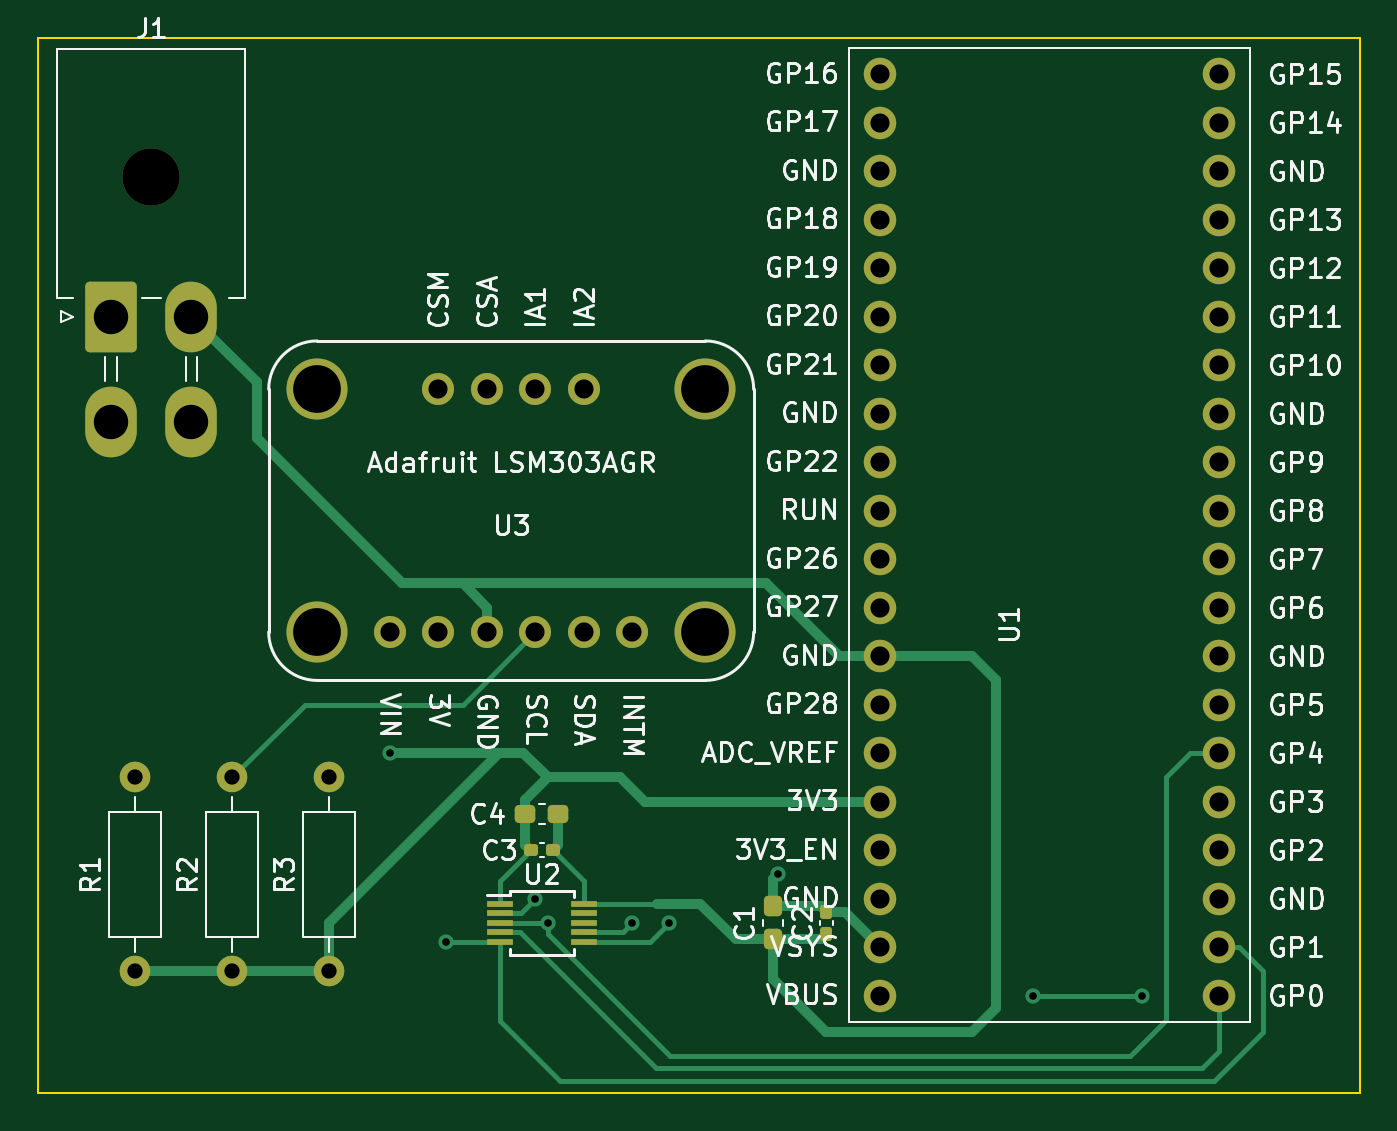
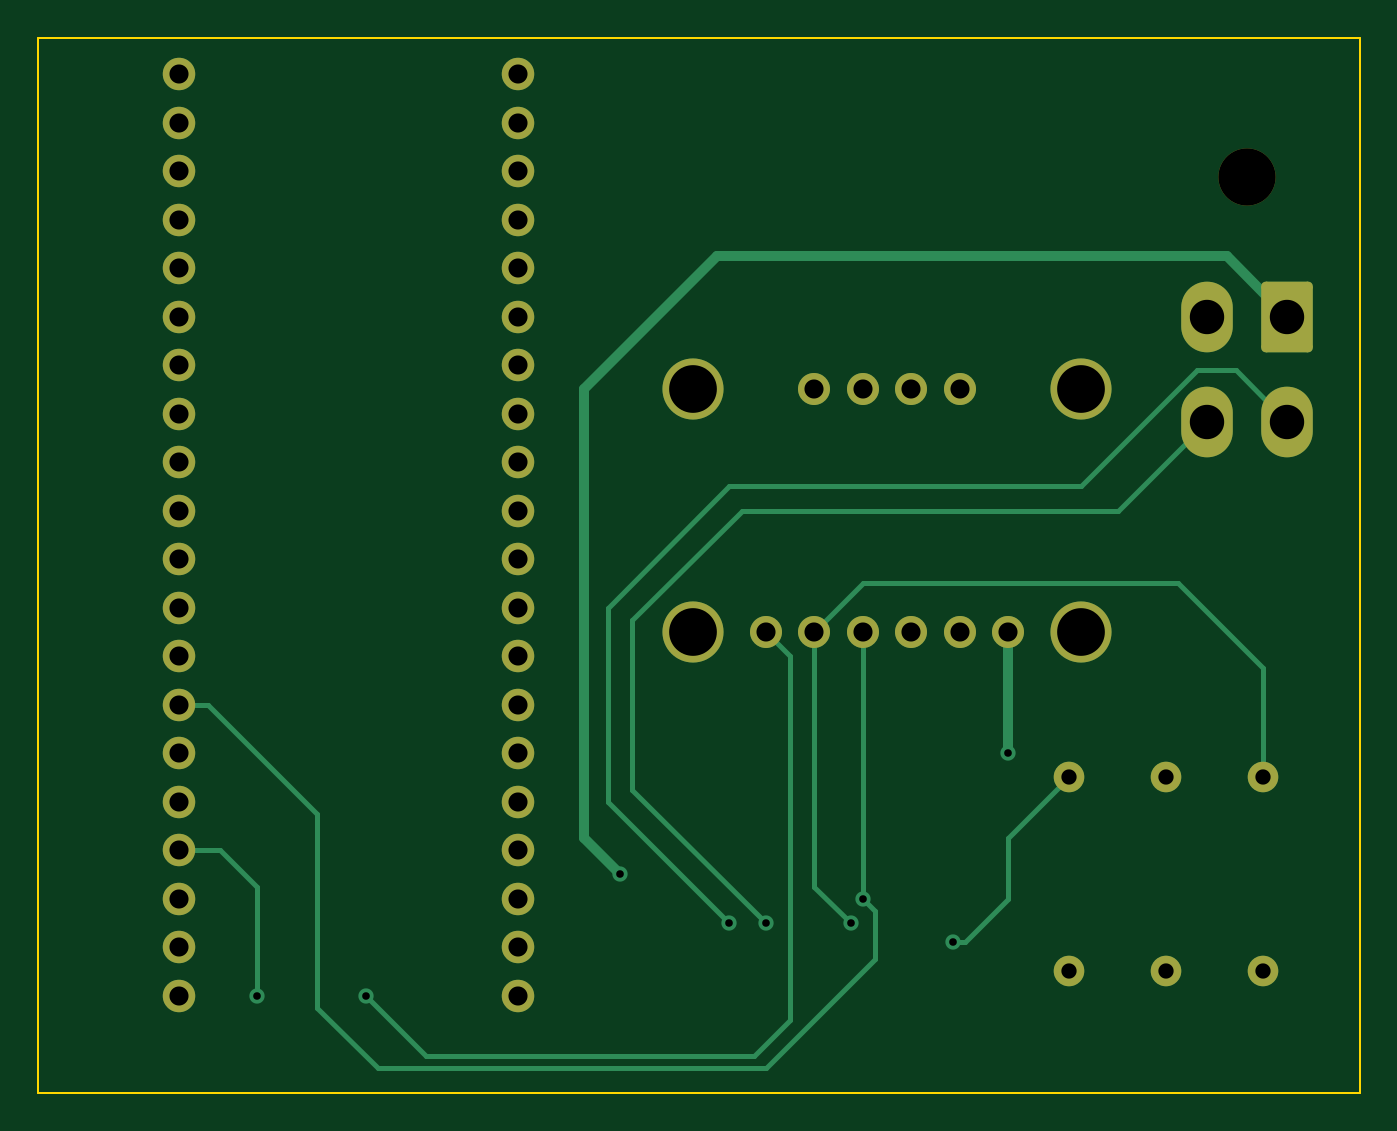
Circuit board: 11 layer files. Board 69.2 x 55.2 mm.
- bottom_copper: integrated_joystick_dac-B_Cu.gbr (8930 bytes)
- bottom_mask: integrated_joystick_dac-B_Mask.gbr (3059 bytes)
- paste: integrated_joystick_dac-B_Paste.gbr (466 bytes)
- bottom_silk: integrated_joystick_dac-B_Silkscreen.gbr (467 bytes)
- outline: integrated_joystick_dac-Edge_Cuts.gbr (621 bytes)
- top_copper: integrated_joystick_dac-F_Cu.gbr (12624 bytes)
- top_mask: integrated_joystick_dac-F_Mask.gbr (4067 bytes)
- paste: integrated_joystick_dac-F_Paste.gbr (2019 bytes)
- top_silk: integrated_joystick_dac-F_Silkscreen.gbr (115785 bytes)
- drill: integrated_joystick_dac-NPTH.drl (356 bytes)
- drill: integrated_joystick_dac-PTH.drl (1437 bytes)

=== bottom_copper: integrated_joystick_dac-B_Cu.gbr (8930 bytes, source omitted) ===
=== bottom_mask: integrated_joystick_dac-B_Mask.gbr (3059 bytes, source withheld) ===
=== paste: integrated_joystick_dac-B_Paste.gbr ===
%TF.GenerationSoftware,KiCad,Pcbnew,7.0.1*%
%TF.CreationDate,2023-05-07T00:29:05-04:00*%
%TF.ProjectId,integrated_joystick_dac,696e7465-6772-4617-9465-645f6a6f7973,rev?*%
%TF.SameCoordinates,Original*%
%TF.FileFunction,Paste,Bot*%
%TF.FilePolarity,Positive*%
%FSLAX46Y46*%
G04 Gerber Fmt 4.6, Leading zero omitted, Abs format (unit mm)*
G04 Created by KiCad (PCBNEW 7.0.1) date 2023-05-07 00:29:05*
%MOMM*%
%LPD*%
G01*
G04 APERTURE LIST*
G04 APERTURE END LIST*
M02*

=== bottom_silk: integrated_joystick_dac-B_Silkscreen.gbr ===
%TF.GenerationSoftware,KiCad,Pcbnew,7.0.1*%
%TF.CreationDate,2023-05-07T00:29:05-04:00*%
%TF.ProjectId,integrated_joystick_dac,696e7465-6772-4617-9465-645f6a6f7973,rev?*%
%TF.SameCoordinates,Original*%
%TF.FileFunction,Legend,Bot*%
%TF.FilePolarity,Positive*%
%FSLAX46Y46*%
G04 Gerber Fmt 4.6, Leading zero omitted, Abs format (unit mm)*
G04 Created by KiCad (PCBNEW 7.0.1) date 2023-05-07 00:29:05*
%MOMM*%
%LPD*%
G01*
G04 APERTURE LIST*
G04 APERTURE END LIST*
M02*

=== outline: integrated_joystick_dac-Edge_Cuts.gbr ===
%TF.GenerationSoftware,KiCad,Pcbnew,7.0.1*%
%TF.CreationDate,2023-05-07T00:29:05-04:00*%
%TF.ProjectId,integrated_joystick_dac,696e7465-6772-4617-9465-645f6a6f7973,rev?*%
%TF.SameCoordinates,Original*%
%TF.FileFunction,Profile,NP*%
%FSLAX46Y46*%
G04 Gerber Fmt 4.6, Leading zero omitted, Abs format (unit mm)*
G04 Created by KiCad (PCBNEW 7.0.1) date 2023-05-07 00:29:05*
%MOMM*%
%LPD*%
G01*
G04 APERTURE LIST*
%TA.AperFunction,Profile*%
%ADD10C,0.100000*%
%TD*%
G04 APERTURE END LIST*
D10*
X130175000Y-37465000D02*
X199390000Y-37465000D01*
X199390000Y-92710000D01*
X130175000Y-92710000D01*
X130175000Y-37465000D01*
M02*

=== top_copper: integrated_joystick_dac-F_Cu.gbr (12624 bytes, source omitted) ===
=== top_mask: integrated_joystick_dac-F_Mask.gbr ===
%TF.GenerationSoftware,KiCad,Pcbnew,7.0.1*%
%TF.CreationDate,2023-05-07T00:29:05-04:00*%
%TF.ProjectId,integrated_joystick_dac,696e7465-6772-4617-9465-645f6a6f7973,rev?*%
%TF.SameCoordinates,Original*%
%TF.FileFunction,Soldermask,Top*%
%TF.FilePolarity,Negative*%
%FSLAX46Y46*%
G04 Gerber Fmt 4.6, Leading zero omitted, Abs format (unit mm)*
G04 Created by KiCad (PCBNEW 7.0.1) date 2023-05-07 00:29:05*
%MOMM*%
%LPD*%
G01*
G04 APERTURE LIST*
G04 Aperture macros list*
%AMRoundRect*
0 Rectangle with rounded corners*
0 $1 Rounding radius*
0 $2 $3 $4 $5 $6 $7 $8 $9 X,Y pos of 4 corners*
0 Add a 4 corners polygon primitive as box body*
4,1,4,$2,$3,$4,$5,$6,$7,$8,$9,$2,$3,0*
0 Add four circle primitives for the rounded corners*
1,1,$1+$1,$2,$3*
1,1,$1+$1,$4,$5*
1,1,$1+$1,$6,$7*
1,1,$1+$1,$8,$9*
0 Add four rect primitives between the rounded corners*
20,1,$1+$1,$2,$3,$4,$5,0*
20,1,$1+$1,$4,$5,$6,$7,0*
20,1,$1+$1,$6,$7,$8,$9,0*
20,1,$1+$1,$8,$9,$2,$3,0*%
G04 Aperture macros list end*
%ADD10RoundRect,0.155000X-0.212500X-0.155000X0.212500X-0.155000X0.212500X0.155000X-0.212500X0.155000X0*%
%ADD11RoundRect,0.237500X-0.300000X-0.237500X0.300000X-0.237500X0.300000X0.237500X-0.300000X0.237500X0*%
%ADD12C,3.200000*%
%ADD13C,1.676400*%
%ADD14RoundRect,0.155000X-0.155000X0.212500X-0.155000X-0.212500X0.155000X-0.212500X0.155000X0.212500X0*%
%ADD15RoundRect,0.237500X-0.237500X0.300000X-0.237500X-0.300000X0.237500X-0.300000X0.237500X0.300000X0*%
%ADD16C,3.000000*%
%ADD17RoundRect,0.250001X-1.099999X-1.599999X1.099999X-1.599999X1.099999X1.599999X-1.099999X1.599999X0*%
%ADD18O,2.700000X3.700000*%
%ADD19R,1.400000X0.300000*%
%ADD20O,1.600000X1.600000*%
%ADD21C,1.600000*%
%ADD22C,1.700000*%
G04 APERTURE END LIST*
D10*
%TO.C,C3*%
X155982500Y-80010000D03*
X157117500Y-80010000D03*
%TD*%
D11*
%TO.C,C4*%
X155687500Y-78105000D03*
X157412500Y-78105000D03*
%TD*%
D12*
%TO.C,U3*%
X144780000Y-55880000D03*
X144780000Y-68580000D03*
X165100000Y-55880000D03*
X165100000Y-68580000D03*
D13*
X151130000Y-55880000D03*
X153670000Y-55880000D03*
X156210000Y-55880000D03*
X158750000Y-55880000D03*
X148590000Y-68580000D03*
X151130000Y-68580000D03*
X153670000Y-68580000D03*
X156210000Y-68580000D03*
X158750000Y-68580000D03*
X161290000Y-68580000D03*
%TD*%
D14*
%TO.C,C2*%
X171450000Y-83252500D03*
X171450000Y-84387500D03*
%TD*%
D15*
%TO.C,C1*%
X168656000Y-82957500D03*
X168656000Y-84682500D03*
%TD*%
D16*
%TO.C,J1*%
X136085000Y-44770000D03*
D17*
X133985000Y-52070000D03*
D18*
X138185000Y-52070000D03*
X133985000Y-57570000D03*
X138185000Y-57570000D03*
%TD*%
D19*
%TO.C,U2*%
X154350000Y-82820000D03*
X154350000Y-83320000D03*
X154350000Y-83820000D03*
X154350000Y-84320000D03*
X154350000Y-84820000D03*
X158750000Y-84820000D03*
X158750000Y-84320000D03*
X158750000Y-83820000D03*
X158750000Y-83320000D03*
X158750000Y-82820000D03*
%TD*%
D20*
%TO.C,R3*%
X145415000Y-76200000D03*
D21*
X145415000Y-86360000D03*
%TD*%
D20*
%TO.C,R2*%
X140335000Y-76200000D03*
D21*
X140335000Y-86360000D03*
%TD*%
D20*
%TO.C,R1*%
X135255000Y-76200000D03*
D21*
X135255000Y-86360000D03*
%TD*%
D22*
%TO.C,U1*%
X174243000Y-87630000D03*
X174243000Y-85090000D03*
X174243000Y-82550000D03*
X174243000Y-80010000D03*
X174243000Y-77470000D03*
X174243000Y-74930000D03*
X174243000Y-72390000D03*
X174243000Y-69850000D03*
X174243000Y-67310000D03*
X174243000Y-64770000D03*
X174243000Y-62230000D03*
X174243000Y-59690000D03*
X174243000Y-57150000D03*
X174243000Y-54610000D03*
X174243000Y-52070000D03*
X174243000Y-49530000D03*
X174243000Y-46990000D03*
X174243000Y-44450000D03*
X174243000Y-41910000D03*
X174243000Y-39370000D03*
X192023000Y-39370000D03*
X192023000Y-41910000D03*
X192023000Y-44450000D03*
X192023000Y-46990000D03*
X192023000Y-49530000D03*
X192023000Y-52070000D03*
X192023000Y-54610000D03*
X192023000Y-57150000D03*
X192023000Y-59690000D03*
X192023000Y-62230000D03*
X192023000Y-64770000D03*
X192023000Y-67310000D03*
X192023000Y-69850000D03*
X192023000Y-72390000D03*
X192023000Y-74930000D03*
X192023000Y-77470000D03*
X192023000Y-80010000D03*
X192023000Y-82550000D03*
X192023000Y-85090000D03*
X192023000Y-87630000D03*
%TD*%
M02*

=== paste: integrated_joystick_dac-F_Paste.gbr (2019 bytes, source withheld) ===
=== top_silk: integrated_joystick_dac-F_Silkscreen.gbr (115785 bytes, source omitted) ===
=== drill: integrated_joystick_dac-NPTH.drl ===
M48
; DRILL file {KiCad 7.0.1} date Sun 07 May 2023 12:29:07 AM EDT
; FORMAT={-:-/ absolute / inch / decimal}
; #@! TF.CreationDate,2023-05-07T00:29:07-04:00
; #@! TF.GenerationSoftware,Kicad,Pcbnew,7.0.1
; #@! TF.FileFunction,NonPlated,1,2,NPTH
FMAT,2
INCH
; #@! TA.AperFunction,NonPlated,NPTH,ComponentDrill
T1C0.1181
%
G90
G05
T1
X5.3577Y-1.7626
T0
M30

=== drill: integrated_joystick_dac-PTH.drl ===
M48
; DRILL file {KiCad 7.0.1} date Sun 07 May 2023 12:29:07 AM EDT
; FORMAT={-:-/ absolute / inch / decimal}
; #@! TF.CreationDate,2023-05-07T00:29:07-04:00
; #@! TF.GenerationSoftware,Kicad,Pcbnew,7.0.1
; #@! TF.FileFunction,Plated,1,2,PTH
FMAT,2
INCH
; #@! TA.AperFunction,Plated,PTH,ViaDrill
T1C0.0157
; #@! TA.AperFunction,Plated,PTH,ComponentDrill
T2C0.0315
; #@! TA.AperFunction,Plated,PTH,ComponentDrill
T3C0.0394
; #@! TA.AperFunction,Plated,PTH,ComponentDrill
T4C0.0709
; #@! TA.AperFunction,Plated,PTH,ComponentDrill
T5C0.0984
%
G90
G05
T1
X5.85Y-2.95
X5.965Y-3.34
X6.15Y-3.25
X6.175Y-3.3
X6.35Y-3.3
X6.425Y-3.3
X6.65Y-3.2
X7.175Y-3.45
X7.4Y-3.45
T2
X5.325Y-3.0
X5.325Y-3.4
X5.525Y-3.0
X5.525Y-3.4
X5.725Y-3.0
X5.725Y-3.4
T3
X5.85Y-2.7
X5.95Y-2.2
X5.95Y-2.7
X6.05Y-2.2
X6.05Y-2.7
X6.15Y-2.2
X6.15Y-2.7
X6.25Y-2.2
X6.25Y-2.7
X6.35Y-2.7
X6.86Y-1.55
X6.86Y-1.65
X6.86Y-1.75
X6.86Y-1.85
X6.86Y-1.95
X6.86Y-2.05
X6.86Y-2.15
X6.86Y-2.25
X6.86Y-2.35
X6.86Y-2.45
X6.86Y-2.55
X6.86Y-2.65
X6.86Y-2.75
X6.86Y-2.85
X6.86Y-2.95
X6.86Y-3.05
X6.86Y-3.15
X6.86Y-3.25
X6.86Y-3.35
X6.86Y-3.45
X7.56Y-1.55
X7.56Y-1.65
X7.56Y-1.75
X7.56Y-1.85
X7.56Y-1.95
X7.56Y-2.05
X7.56Y-2.15
X7.56Y-2.25
X7.56Y-2.35
X7.56Y-2.45
X7.56Y-2.55
X7.56Y-2.65
X7.56Y-2.75
X7.56Y-2.85
X7.56Y-2.95
X7.56Y-3.05
X7.56Y-3.15
X7.56Y-3.25
X7.56Y-3.35
X7.56Y-3.45
T4
X5.275Y-2.05
X5.275Y-2.2665
X5.4404Y-2.05
X5.4404Y-2.2665
T5
X5.7Y-2.2
X5.7Y-2.7
X6.5Y-2.2
X6.5Y-2.7
T0
M30

